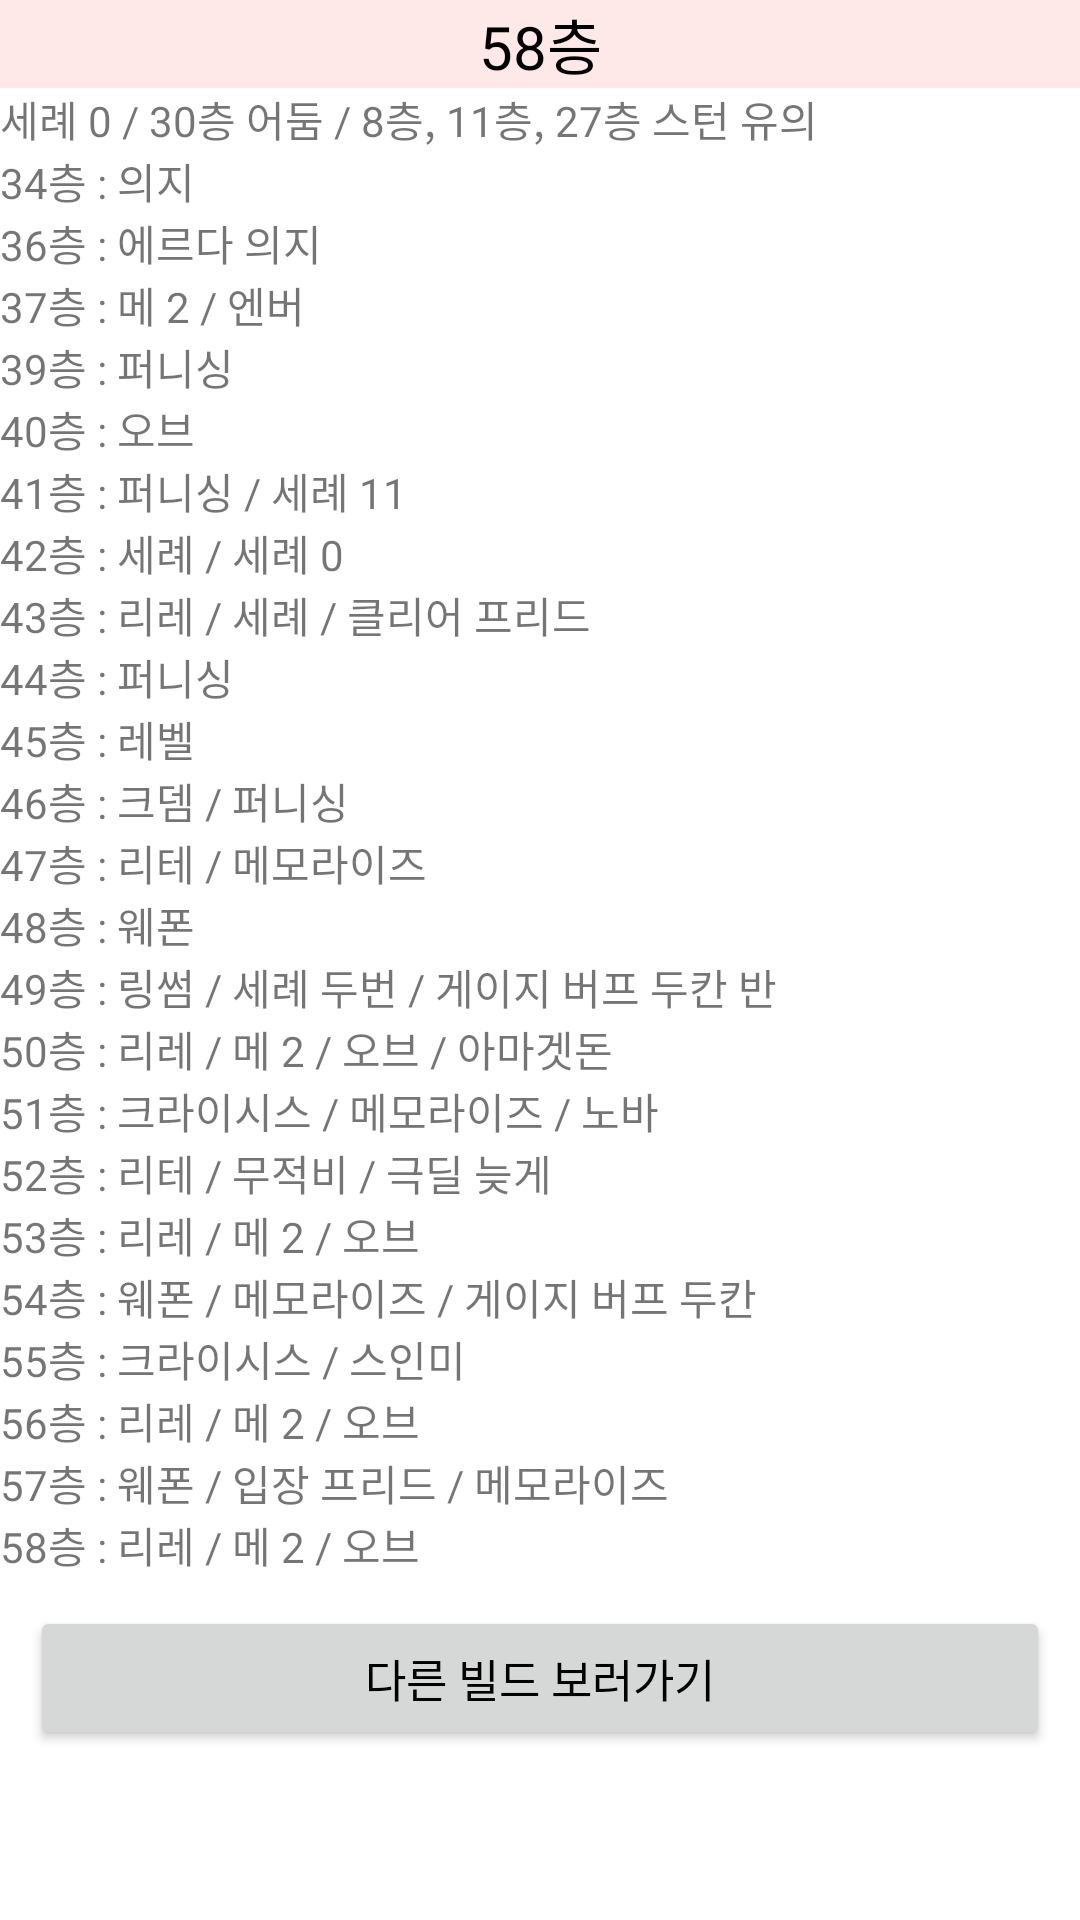

Here is an Android app screen rendered from its layout file. Give the layout XML and the strings, colors and styles it references.
<!-- AndroidManifest.xml: application theme Theme.LumiCal -->
<!-- res/layout/bu58.xml -->
<ScrollView xmlns:android="http://schemas.android.com/apk/res/android"
    android:orientation="vertical"
    android:layout_width="match_parent"
    android:layout_height="wrap_content">
    <LinearLayout
        android:orientation="vertical"
        android:layout_width="match_parent"
        android:layout_height="match_parent">
        <TextView
            android:text="58층"
            android:textSize="20sp"
            android:gravity="center"
            android:textColor="@color/black"
            android:background="#FFE8E8"
            android:layout_width="match_parent"
            android:layout_height="match_parent" />
        <TextView
            android:layout_width="wrap_content"
            android:layout_height="wrap_content"
            android:text="세례 0 / 30층 어둠 / 8층, 11층, 27층 스턴 유의"/>
        <TextView
            android:layout_width="wrap_content"
            android:layout_height="wrap_content"
            android:text="34층 : 의지"/>
        <TextView
            android:layout_width="wrap_content"
            android:layout_height="wrap_content"
            android:text="36층 : 에르다 의지"/>
        <TextView
            android:layout_width="wrap_content"
            android:layout_height="wrap_content"
            android:text="37층 : 메 2 / 엔버"/>
        <TextView
            android:layout_width="wrap_content"
            android:layout_height="wrap_content"
            android:text="39층 : 퍼니싱"/>
        <TextView
            android:layout_width="wrap_content"
            android:layout_height="wrap_content"
            android:text="40층 : 오브"/>
        <TextView
            android:layout_width="wrap_content"
            android:layout_height="wrap_content"
            android:text="41층 : 퍼니싱 / 세례 11"/>
        <TextView
            android:layout_width="wrap_content"
            android:layout_height="wrap_content"
            android:text="42층 : 세례 / 세례 0"/>
        <TextView
            android:layout_width="wrap_content"
            android:layout_height="wrap_content"
            android:text="43층 : 리레 / 세례 / 클리어 프리드"/>
        <TextView
            android:layout_width="wrap_content"
            android:layout_height="wrap_content"
            android:text="44층 : 퍼니싱"/>
        <TextView
            android:layout_width="wrap_content"
            android:layout_height="wrap_content"
            android:text="45층 : 레벨"/>
        <TextView
            android:layout_width="wrap_content"
            android:layout_height="wrap_content"
            android:text="46층 : 크뎀 / 퍼니싱"/>
        <TextView
            android:layout_width="wrap_content"
            android:layout_height="wrap_content"
            android:text="47층 : 리테 / 메모라이즈"/>
        <TextView
            android:layout_width="wrap_content"
            android:layout_height="wrap_content"
            android:text="48층 : 웨폰"/>
        <TextView
            android:layout_width="wrap_content"
            android:layout_height="wrap_content"
            android:text="49층 : 링썸 / 세례 두번 / 게이지 버프 두칸 반"/>
        <TextView
            android:layout_width="wrap_content"
            android:layout_height="wrap_content"
            android:text="50층 : 리레 / 메 2 / 오브 / 아마겟돈"/>
        <TextView
            android:layout_width="wrap_content"
            android:layout_height="wrap_content"
            android:text="51층 : 크라이시스 / 메모라이즈 / 노바"/>
        <TextView
            android:layout_width="wrap_content"
            android:layout_height="wrap_content"
            android:text="52층 : 리테 / 무적비 / 극딜 늦게"/>
        <TextView
            android:layout_width="wrap_content"
            android:layout_height="wrap_content"
            android:text="53층 : 리레 / 메 2 / 오브"/>
        <TextView
            android:layout_width="wrap_content"
            android:layout_height="wrap_content"
            android:text="54층 : 웨폰 / 메모라이즈 / 게이지 버프 두칸"/>
        <TextView
            android:layout_width="wrap_content"
            android:layout_height="wrap_content"
            android:text="55층 : 크라이시스 / 스인미"/>
        <TextView
            android:layout_width="wrap_content"
            android:layout_height="wrap_content"
            android:text="56층 : 리레 / 메 2 / 오브"/>
        <TextView
            android:layout_width="wrap_content"
            android:layout_height="wrap_content"
            android:text="57층 : 웨폰 / 입장 프리드 / 메모라이즈"/>
        <TextView
            android:layout_width="wrap_content"
            android:layout_height="wrap_content"
            android:text="58층 : 리레 / 메 2 / 오브"/>
        <Button
            android:text="다른 빌드 보러가기"
            android:textSize="15sp"
            android:gravity="center"
            android:textColor="@color/black"
            android:layout_margin="10dp"
            android:layout_width="match_parent"
            android:layout_height="match_parent"
            android:onClick="goback"/>
    </LinearLayout>
</ScrollView>
<!-- resources referenced by this layout -->
<resources>
  <style name="Theme.LumiCal" parent="Theme.MaterialComponents.DayNight.DarkActionBar">
          
          <item name="windowNoTitle">true</item>
          <item name="colorPrimary">#FFE8E8</item>
          <item name="colorPrimaryVariant">#FFE8E8</item>
          <item name="colorOnPrimary">@color/black</item>
          
          <item name="colorSecondary">@color/teal_200</item>
          <item name="colorSecondaryVariant">@color/teal_700</item>
          <item name="colorOnSecondary">@color/black</item>
          
          <item name="android:statusBarColor" tools:targetApi="l">?attr/colorPrimaryVariant</item>
          
      </style>
  <!-- not gathered from this repository: default colours our renderer supplied (Android Studio template values) -->
  <color name="teal_200">#FF03DAC5</color>
  <color name="teal_700">#FF018786</color>
  <color name="black">#FF000000</color>
</resources>
